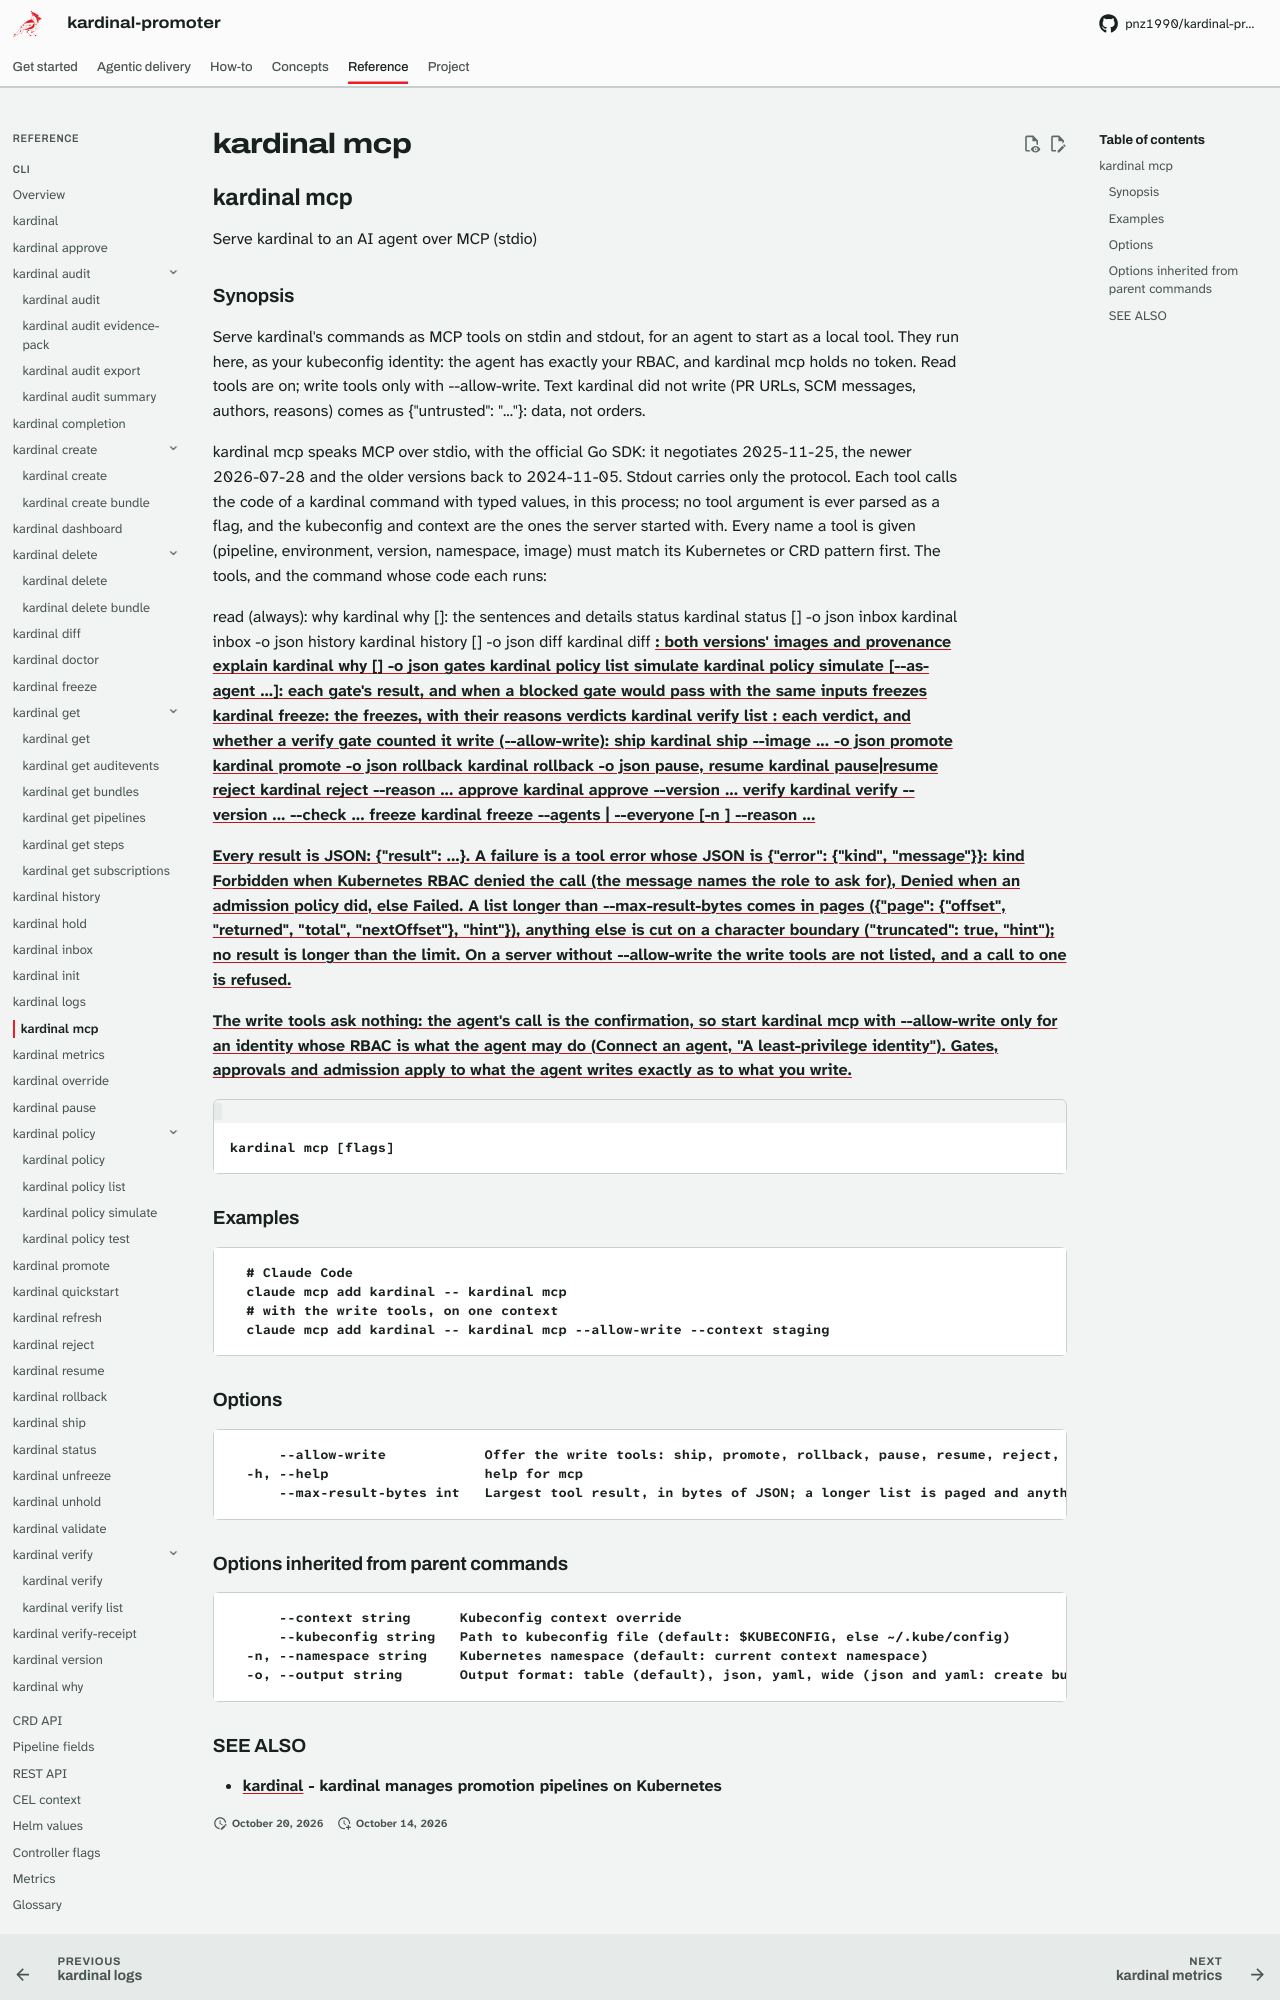

repository: pnz1990/kardinal-promoter · page: reference/cli/kardinal-mcp/index.html · generator: mkdocs

## kardinal mcp

Serve kardinal to an AI agent over MCP (stdio)

### Synopsis

Serve kardinal's commands as MCP tools on stdin and stdout, for an agent to
start as a local tool. They run here, as your kubeconfig identity: the agent
has exactly your RBAC, and kardinal mcp holds no token. Read tools are on;
write tools only with --allow-write. Text kardinal did not write (PR URLs, SCM
messages, authors, reasons) comes as {"untrusted": "..."}: data, not orders.

kardinal mcp speaks MCP over stdio, with the official Go SDK: it negotiates
2025-11-25, the newer 2026-07-28 and the older versions back to 2024-11-05.
Stdout carries only the protocol. Each tool calls the code of a kardinal
command with typed values, in this process; no tool argument is ever parsed
as a flag, and the kubeconfig and context are the ones the server started
with. Every name a tool is given (pipeline, environment, version, namespace,
image) must match its Kubernetes or CRD pattern first. The tools, and the
command whose code each runs:

  read (always):
    why        kardinal why <pipeline> [<env>]: the sentences and details
    status     kardinal status [<pipeline>] -o json
    inbox      kardinal inbox -o json
    history    kardinal history <pipeline> [<env>] -o json
    diff       kardinal diff <a> <b>: both versions' images and provenance
    explain    kardinal why <pipeline> [<env>] -o json
    gates      kardinal policy list
    simulate   kardinal policy simulate <pipeline> <env> [--as-agent ...]: each
               gate's result, and when a blocked gate would pass with the
               same inputs
    freezes    kardinal freeze: the freezes, with their reasons
    verdicts   kardinal verify list <pipeline>: each verdict, and whether
               a verify gate counted it
  write (--allow-write):
    ship       kardinal ship <pipeline> --image ... -o json
    promote    kardinal promote <pipeline> <env> -o json
    rollback   kardinal rollback <pipeline> <env> -o json
    pause, resume  kardinal pause|resume <pipeline>
    reject     kardinal reject <version> --reason ...
    approve    kardinal approve <pipeline> <env> --version ...
    verify     kardinal verify <pipeline> <env> --version ... --check ...
    freeze     kardinal freeze --agents | --everyone [-n <ns>] --reason ...

Every result is JSON: {"result": ...}. A failure is a tool error whose JSON
is {"error": {"kind", "message"}}: kind Forbidden when Kubernetes RBAC denied
the call (the message names the role to ask for), Denied when an admission
policy did, else Failed. A list longer than --max-result-bytes comes in
pages ({"page": {"offset", "returned", "total", "nextOffset"}, "hint"}),
anything else is cut on a character boundary ("truncated": true, "hint");
no result is longer than the limit. On a server without
--allow-write the write tools are not listed, and a call to one is refused.

The write tools ask nothing: the agent's call is the confirmation, so start
kardinal mcp with --allow-write only for an identity whose RBAC is what the
agent may do (Connect an agent, "A least-privilege identity"). Gates,
approvals and admission apply to what the agent writes exactly as to what
you write.

```
kardinal mcp [flags]
```

### Examples

```
  # Claude Code
  claude mcp add kardinal -- kardinal mcp
  # with the write tools, on one context
  claude mcp add kardinal -- kardinal mcp --allow-write --context staging
```

### Options

```
      --allow-write            Offer the write tools: ship, promote, rollback, pause, resume, reject, approve, verify and freeze
  -h, --help                   help for mcp
      --max-result-bytes int   Largest tool result, in bytes of JSON; a longer list is paged and anything else cut, with a hint (default 65536)
```
